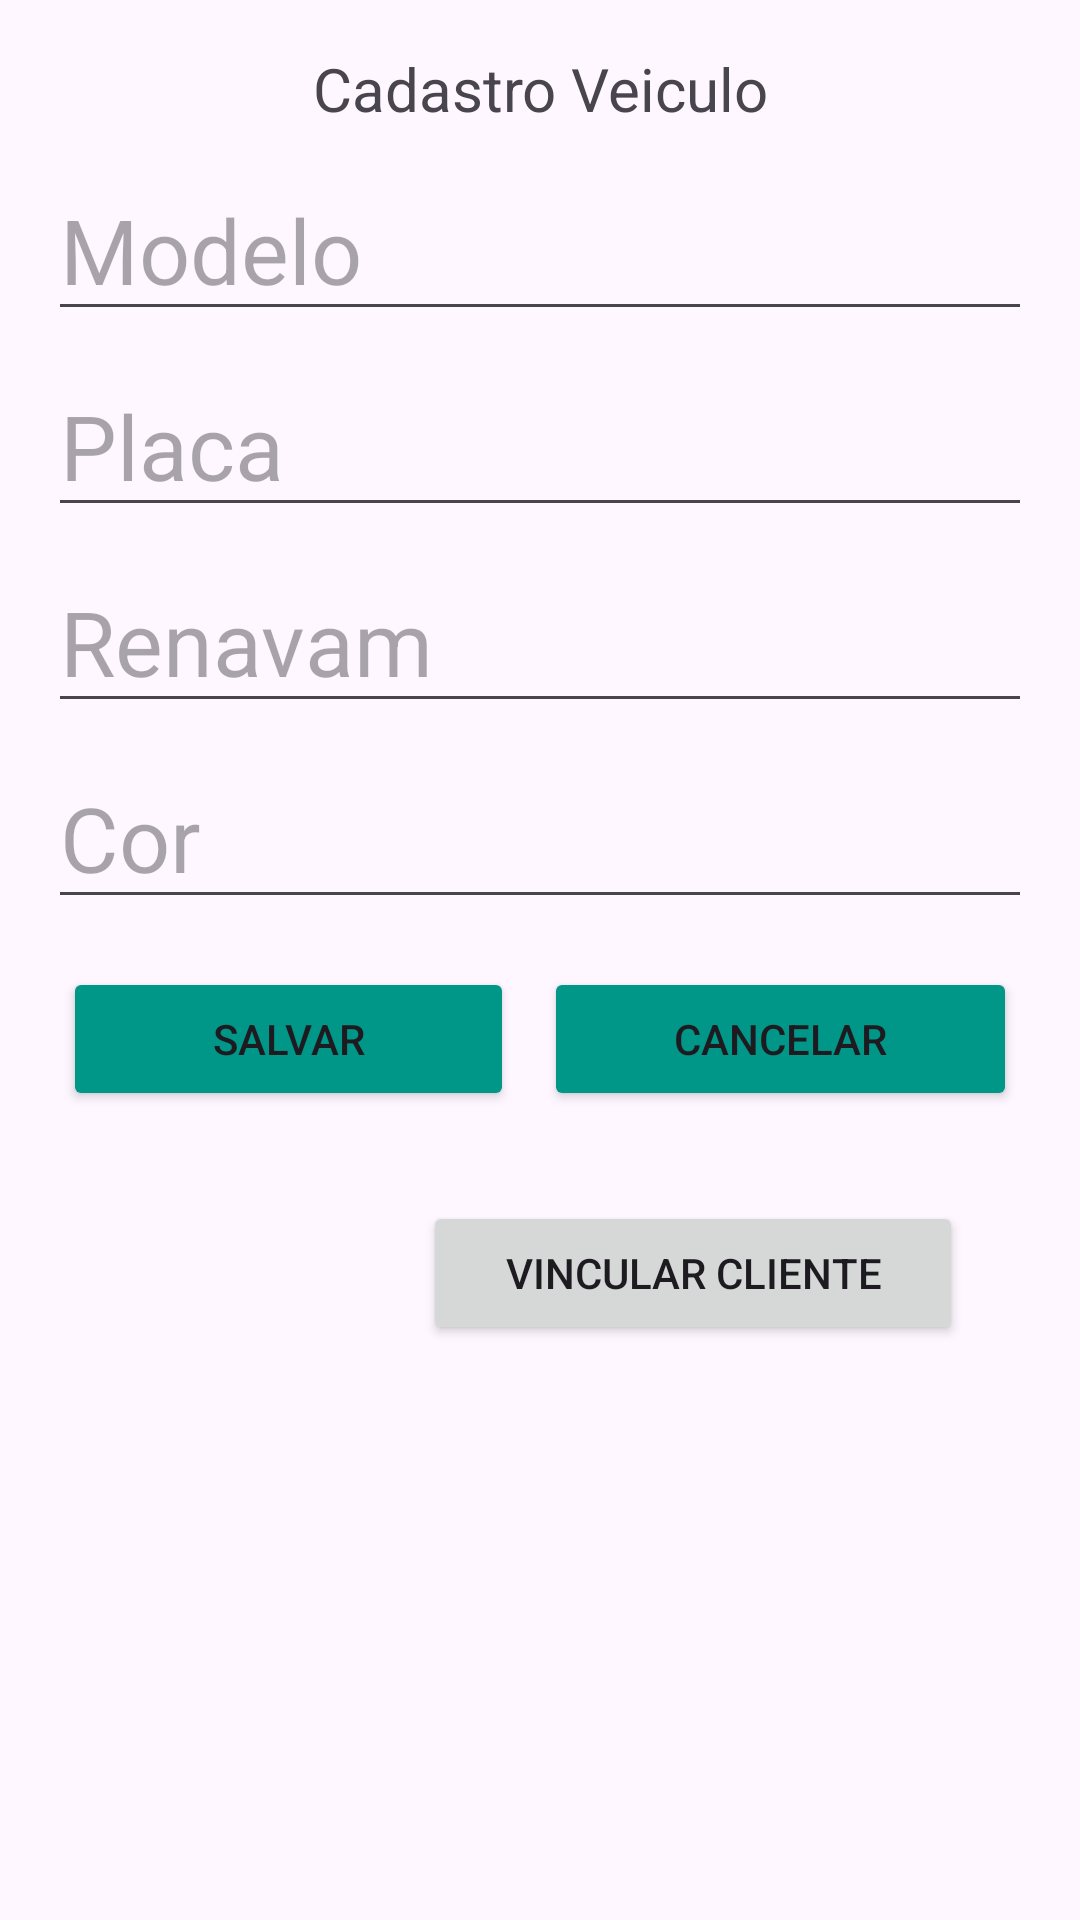

Produce the Android XML layout that renders to this screen, including the resource entries it uses.
<!-- AndroidManifest.xml: application theme Theme.CRUDnitr -->
<!-- res/layout/veiculo_activity.xml -->
<?xml version="1.0" encoding="utf-8"?>
<LinearLayout xmlns:android="http://schemas.android.com/apk/res/android"
    android:layout_width="match_parent"
    android:layout_height="match_parent"
    android:padding="16dp"
    android:orientation="vertical">

    <TextView
        android:layout_width="match_parent"
        android:layout_height="wrap_content"
        android:text="Cadastro Veiculo"
        android:textAlignment="center"
        android:textSize="20dp"
        android:layout_marginBottom="10dp"/>


    <EditText
        android:id="@+id/modeloEditText"
        android:layout_width="match_parent"
        android:layout_height="wrap_content"
        android:textSize="30dp"
        android:hint="Modelo" />

    <EditText
        android:id="@+id/placaEditText"
        android:layout_width="match_parent"
        android:layout_height="wrap_content"
        android:layout_below="@id/modeloEditText"
        android:textSize="30dp"
        android:layout_marginTop="8dp"
        android:hint="Placa" />
    <EditText
        android:id="@+id/renavamEditText"
        android:layout_width="match_parent"
        android:layout_height="wrap_content"
        android:layout_below="@id/placaEditText"
        android:textSize="30dp"
        android:layout_marginTop="8dp"
        android:hint="Renavam" />
    <EditText
        android:id="@+id/corEditText"
        android:layout_width="match_parent"
        android:layout_height="wrap_content"
        android:layout_below="@id/renavamEditText"
        android:textSize="30dp"
        android:layout_marginTop="8dp"
        android:hint="Cor" />

    <LinearLayout
        android:layout_width="match_parent"
        android:layout_height="wrap_content"
        android:orientation="horizontal">
    <Button
        android:id="@+id/salvarButton"
        android:layout_width="wrap_content"
        android:layout_height="wrap_content"
        android:layout_below="@id/corEditText"
        android:layout_weight="1"
        android:layout_marginStart="5dp"
        android:layout_marginEnd="5dp"
        android:backgroundTint="@color/ciano"
        android:layout_marginTop="16dp"
        android:text="Salvar" />

        <Button
            android:id="@+id/cancelarButton"
            android:layout_width="wrap_content"
            android:layout_height="wrap_content"
            android:layout_below="@id/corEditText"
            android:layout_weight="1"
            android:layout_marginStart="5dp"
            android:layout_marginEnd="5dp"
            android:backgroundTint="@color/ciano"
            android:layout_marginTop="16dp"
            android:text="Cancelar" />

    </LinearLayout>
    <LinearLayout
        android:layout_width="match_parent"
        android:layout_height="wrap_content"
        android:orientation="horizontal">

        <Button
            android:id="@+id/btnVincular"
            android:layout_width="180dp"
            android:layout_height="wrap_content"
            android:textAlignment="center"
            android:text="Vincular Cliente"
            android:layout_marginStart="125dp"
            android:layout_marginTop="30dp"></Button>
    </LinearLayout>

</LinearLayout>
<!-- resources referenced by this layout -->
<resources>
  <color name="ciano">#009688</color>
  <style name="Theme.CRUDnitr" parent="Base.Theme.CRUDnitr" />
  <style name="Base.Theme.CRUDnitr" parent="Theme.Material3.DayNight.NoActionBar">
          
          
      </style>
</resources>
